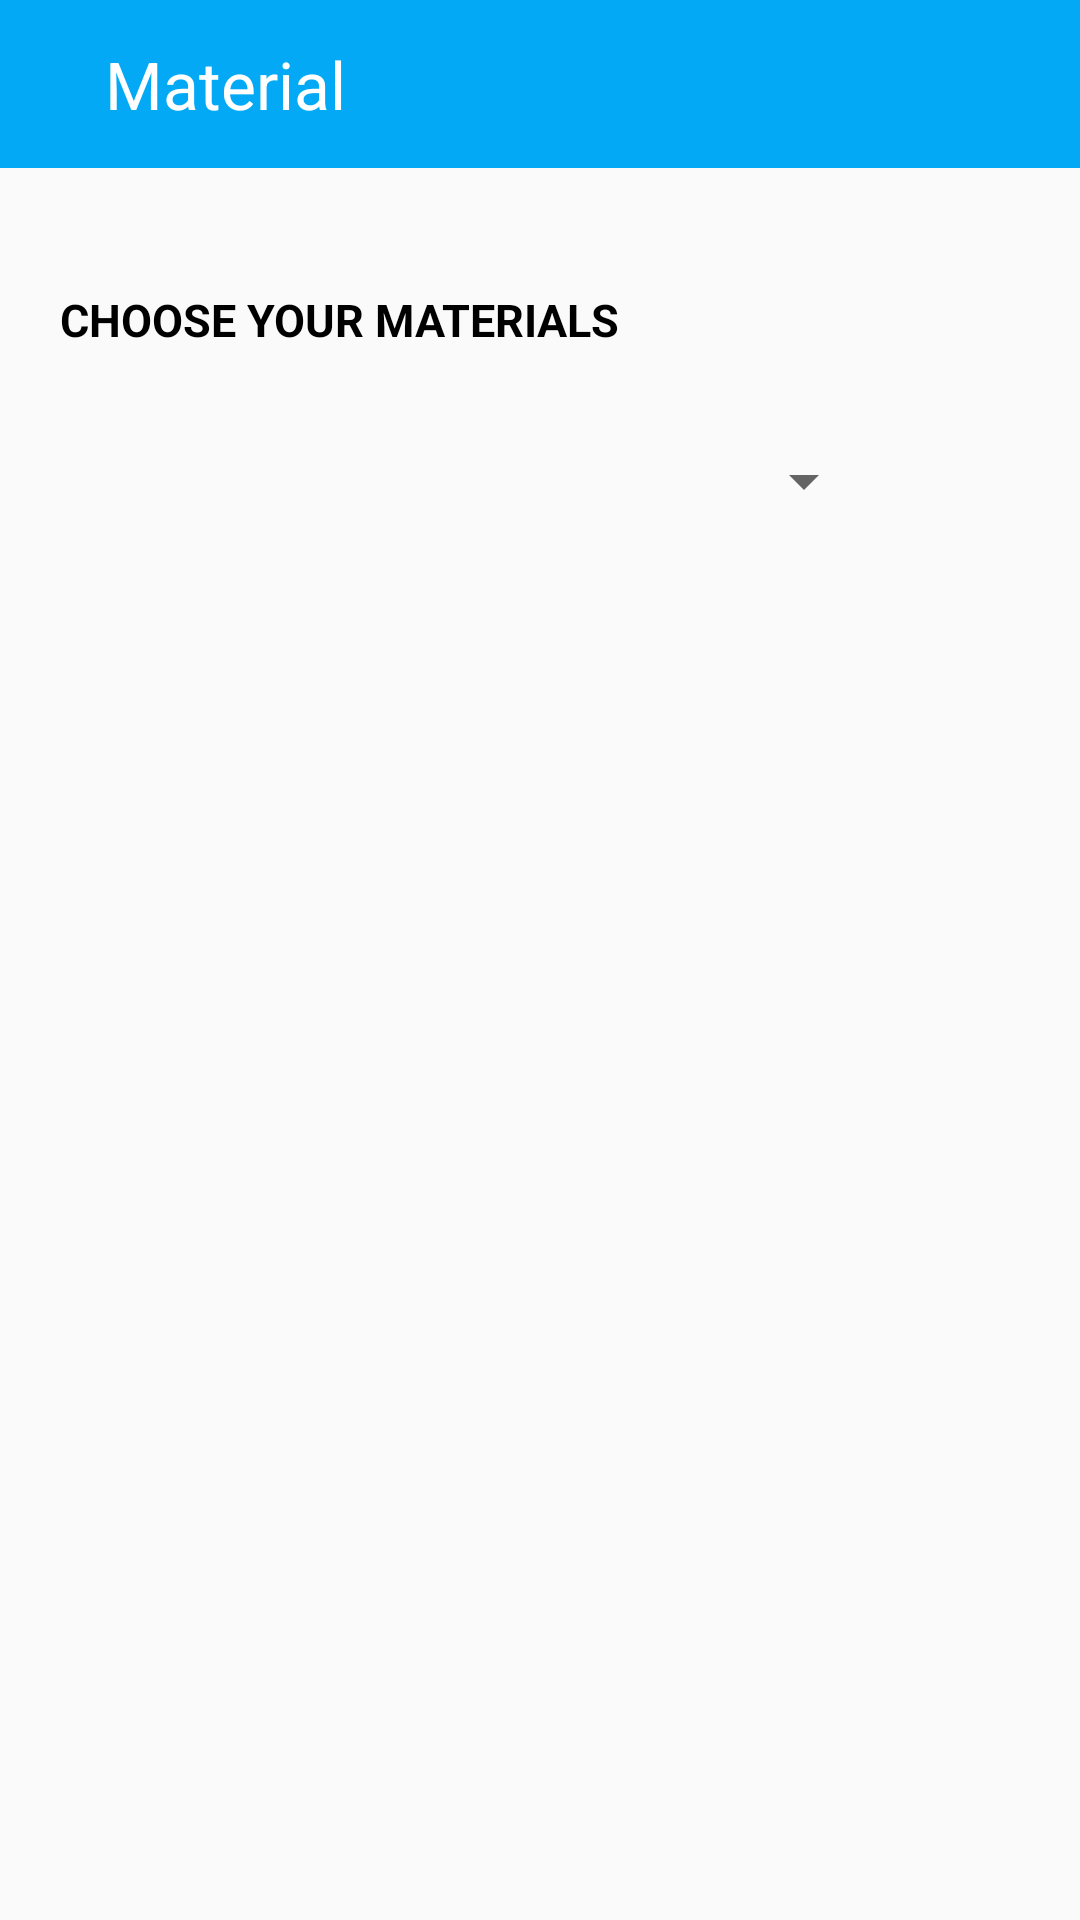

Layout XML and referenced resources for this Android screen:
<!-- AndroidManifest.xml: application theme AppTheme -->
<!-- res/layout/activity_donee_stationary.xml -->
<?xml version="1.0" encoding="utf-8"?>
<RelativeLayout xmlns:android="http://schemas.android.com/apk/res/android"
    xmlns:app="http://schemas.android.com/apk/res-auto"
    xmlns:tools="http://schemas.android.com/tools"
    android:layout_width="match_parent"
    android:layout_height="match_parent"
    tools:context=".donee_stationary">
    <androidx.recyclerview.widget.RecyclerView
        android:layout_below="@+id/toolbar"
        android:id="@+id/recycler_view"
        android:layout_width="match_parent"
        android:layout_marginTop="100dp"
        android:layout_height="match_parent"/>

    <com.google.android.material.appbar.AppBarLayout
        android:layout_width="match_parent"
        android:layout_height="wrap_content"
        android:theme="@style/AppTheme.AppBarOverlay"
        tools:ignore="MissingConstraints">

    </com.google.android.material.appbar.AppBarLayout>

    <TextView
        android:id="@+id/editText2"
        android:layout_width="338dp"
        android:layout_height="53dp"
        android:layout_alignParentStart="true"
        android:layout_marginStart="20dp"
        android:layout_marginTop="80dp"
        android:layout_marginEnd="50dp"
        android:ems="10"
        android:gravity="center_vertical"
        android:inputType="textPersonName"
        android:text="CHOOSE YOUR MATERIALS"
        android:textColor="#000"
        android:textSize="15sp"
        android:textStyle="bold"
        app:layout_constraintEnd_toEndOf="parent"
        app:layout_constraintStart_toStartOf="parent"
        app:layout_constraintTop_toBottomOf="@+id/toolbar" />

    <Spinner
        android:id="@+id/spinner2"
        android:layout_width="275dp"
        android:layout_height="51dp"
        android:layout_marginStart="68dp"
        android:layout_marginTop="135sp"
        android:layout_marginEnd="68dp"
        android:layout_marginBottom="413dp"
        android:ems="10"
        android:gravity="center_vertical"
        android:hint="SELECT MATERIAL"
        android:textSize="15sp"
        app:layout_constraintBottom_toBottomOf="parent"
        app:layout_constraintEnd_toEndOf="parent"
        app:layout_constraintStart_toStartOf="parent"
        app:layout_constraintTop_toBottomOf="@+id/editText2"
        tools:ignore="MissingConstraints" />

    <androidx.appcompat.widget.Toolbar
        android:id="@+id/toolbar"
        android:layout_width="match_parent"
        android:layout_height="?attr/actionBarSize"
        android:background="@color/colorAccent"
        app:layout_constraintEnd_toEndOf="parent"
        app:layout_constraintStart_toStartOf="parent"
        app:layout_constraintTop_toTopOf="parent"
        app:popupTheme="@style/AppTheme.PopupOverlay"
        app:title="Material"
        app:titleMarginStart="35sp"
        app:titleTextAppearance="@style/TextAppearance.AppCompat.Large"
        app:titleTextColor="#FFFFFF" />

</RelativeLayout>
<!-- resources referenced by this layout -->
<resources>
  <color name="colorAccent">#03A9F4</color>
  <style name="AppTheme.AppBarOverlay" parent="ThemeOverlay.AppCompat.Dark.ActionBar" />
  <style name="AppTheme.PopupOverlay" parent="ThemeOverlay.AppCompat.Light" />
  <style name="AppTheme" parent="Theme.AppCompat.Light.DarkActionBar">
          
          <item name="colorPrimary">@color/colorPrimary</item>
          <item name="colorPrimaryDark">@color/colorPrimaryDark</item>
          <item name="colorAccent">@color/colorAccent</item>
      </style>
  <color name="colorPrimary">#039BE5</color>
  <color name="colorPrimaryDark">#0288D1</color>
</resources>
